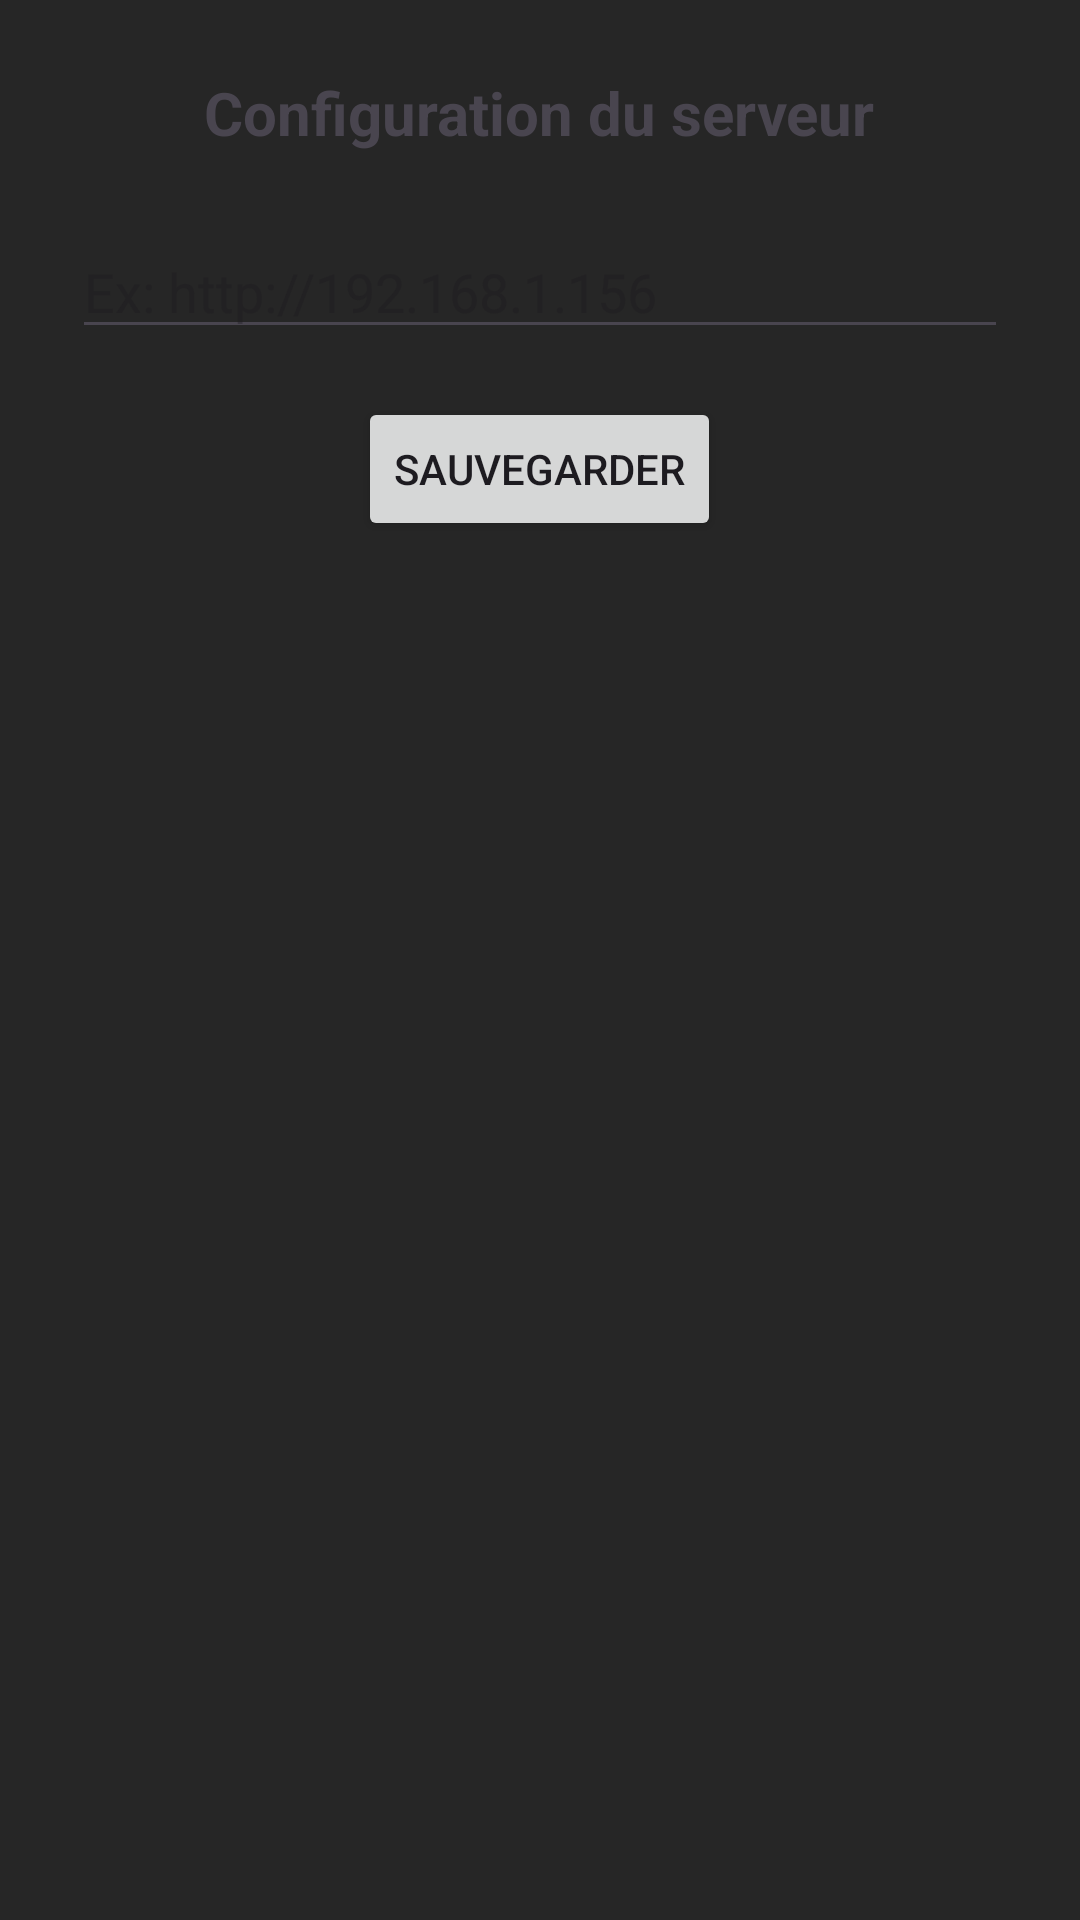

Write the Android layout XML for this screen, with the resource values it uses.
<!-- AndroidManifest.xml: application theme Theme.Rahmansfood -->
<!-- res/layout/fragment_settings.xml -->
<?xml version="1.0" encoding="utf-8"?>
<FrameLayout xmlns:android="http://schemas.android.com/apk/res/android"
    xmlns:tools="http://schemas.android.com/tools"
    android:layout_width="match_parent"
    android:layout_height="match_parent"
    android:background="@color/secondbackground"
    tools:context=".fragments.SettingsFragment">

    <LinearLayout xmlns:android="http://schemas.android.com/apk/res/android"
        android:id="@+id/server_config_layout"
        android:layout_width="match_parent"
        android:layout_height="match_parent"
        android:padding="24dp"
        android:orientation="vertical"
        android:gravity="center_horizontal">

        <TextView
            android:id="@+id/textViewTitle"
            android:layout_width="wrap_content"
            android:layout_height="wrap_content"
            android:text="Configuration du serveur"
            android:textSize="20sp"
            android:textStyle="bold"
            android:layout_marginBottom="24dp"/>

        <EditText
            android:id="@+id/editTextServerIp"
            android:layout_width="match_parent"
            android:layout_height="wrap_content"
            android:hint="Ex: http://192.168.1.156"
            android:inputType="textUri"
            android:layout_marginBottom="16dp" />

        <Button
            android:id="@+id/buttonSaveIp"
            android:layout_width="wrap_content"
            android:layout_height="wrap_content"
            android:text="Sauvegarder"
            android:layout_marginBottom="24dp" />

        <TextView
            android:id="@+id/textViewStatus"
            android:layout_width="wrap_content"
            android:layout_height="wrap_content"
            android:text=""
            android:textColor="#4CAF50"
            android:visibility="gone"/>
    </LinearLayout>

</FrameLayout>
<!-- resources referenced by this layout -->
<resources>
  <color name="secondbackground">#262626</color>
  <style name="Theme.Rahmansfood" parent="Base.Theme.Rahmansfood" />
  <style name="Base.Theme.Rahmansfood" parent="Theme.Material3.DayNight.NoActionBar">
          
          
      </style>
</resources>
